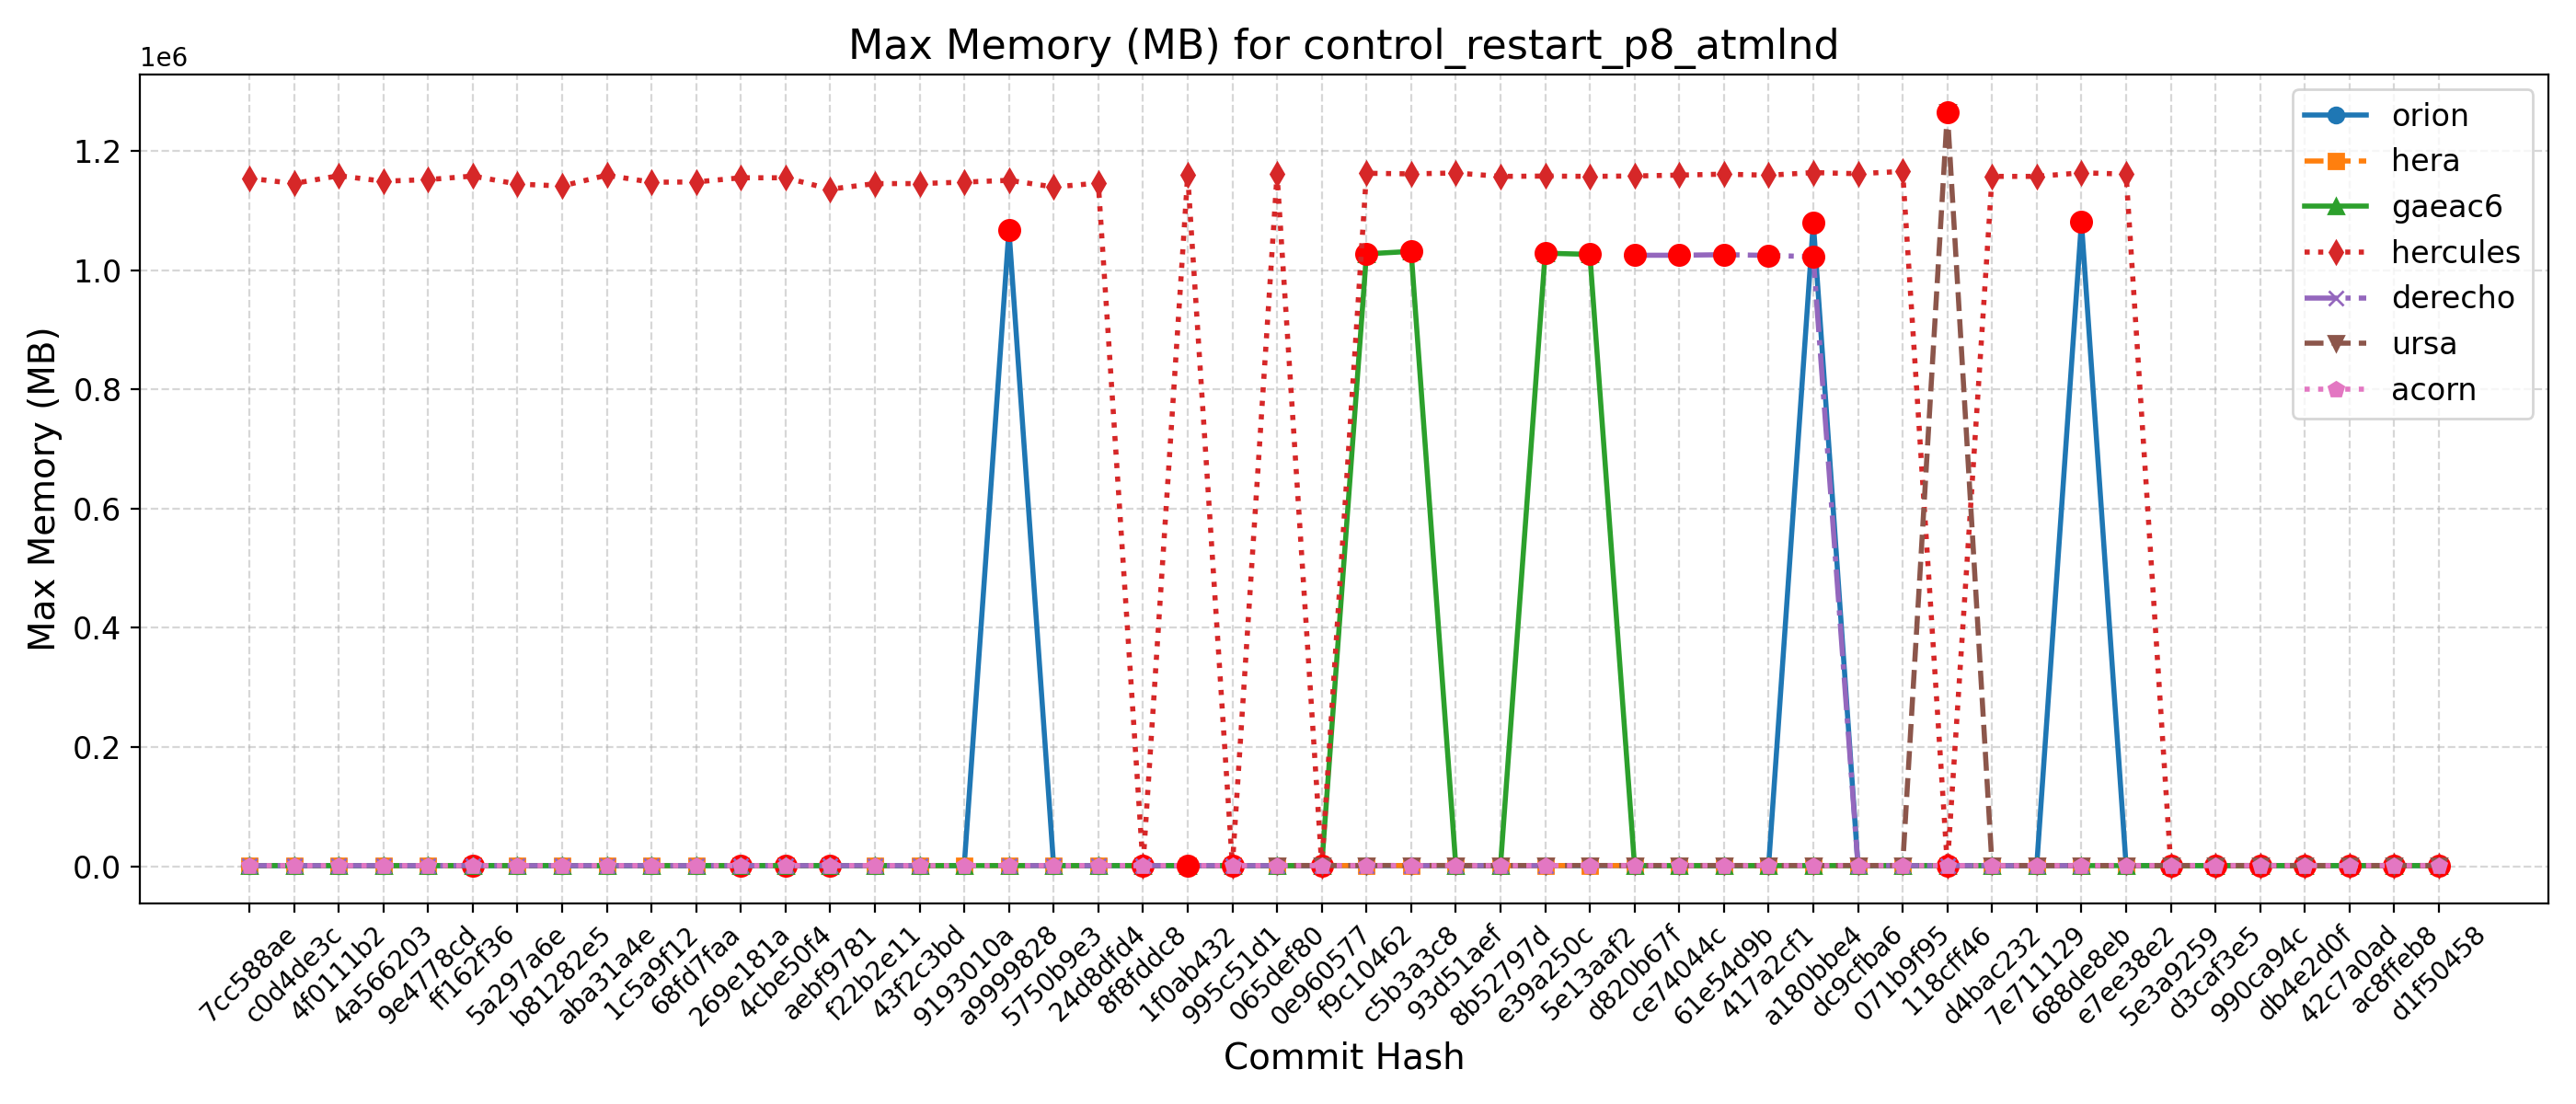

Values plotted in this chart, from the file beside it:
Hash, Date, Message, orion, hera, gaeac6, hercules, derecho, ursa, wcoss2, acorn
d1f50458, 2025-09-23, Automatically add new PRs to WM PR Proje…, 1086, 1102, 1031, 1167, , 1261, , 1029
ac8ffeb8, 2025-09-23, Update default_vars for stochastic physi…, 1086, 1102, 1031, 1167, , 1261, , 1029
42c7a0ad, 2025-09-22, Send surface ocean currents to ATM for S…, 1079, 1105, 1031, 1164, , 1225, , 1032
db4e2d0f, 2025-09-18, Replace icplocn2atm (integer) with use_o…, 1083, 1103, 1028, 1169, , 1280, , 1028
990ca94c, 2025-09-16, Update tests such that LSM and LANDICE a…, 1086, 1107, 1028, 1164, , 1276, , 1028
d3caf3e5, 2025-09-15, update mom6 to its main repo. 20250818 c…, 1081, 1098, 1030, 1160, , 1271, , 1028
5e3a9259, 2025-09-10, Introduce tuning parameter for convectiv…, 1062, 1096, 1028, 1163, , 1233, , 1032
e7ee38e2, 2025-09-08, Scale-aware 3DTKE EDMF and TTE-EDMF GFS …, 1081, 1101, 1027, 1161544, , 1243, , 1027
688de8eb, 2025-09-04, Fix default cdmbgwd settings (#2788), 1081252, 1100, 1032, 1163712, 1025, 1212, , 1030
7e711129, 2025-09-02, Use container with spack stack 1.9.2 (#2…, 1085, 1103, 1030, 1157712, 1025, 1257, , 1028
d4bac232, 2025-08-29, MPAS dycore + Atmosphere Generalization …, 1085, 1103, 1030, 1157712, 1025, 1257, , 1028
118cff46, 2025-08-25, Add FV3 grid mask for regional domains t…, 1083, 1100, 1027, 1161, 1029, 1265916, , 1024
071b9f95, 2025-08-22, Fix Restart IAU and Ultra-Low Reproducib…, 1083, 1102, 1028, 1166084, 1021, 1270, , 1026
dc9cfba6, 2025-08-19, Update CICE through 2025-07 and switch t…, 1078, 1098, 1028, 1162184, 1024, 1238, , 1026
a180bbe4, 2025-08-15, FV3: Fix Prate_avg and UPP call freq + F…, 1080636, 1099, 1028, 1164084, 1022936, 1228, , 1031
417a2cf1, 2025-08-13, Fix conus13km tests restart and decompos…, 1083, 1105, 1029, 1159632, 1025108, 1230, , 1025
61e54d9b, 2025-08-11, Add two-way ocean-wave coupling feature …, 1082, 1100, 1028, 1161464, 1026292, 1257, , 1025
ce74044c, 2025-08-06, Create a user-friendly "process model" t…, 1066, 1106, 1027, 1159832, 1025368, 1243, , 1025
d820b67f, 2025-08-01, Update GOCART to v2.4.3 (#2819), 1081, 1090, 1027, 1158372, 1025328, 1243, , 1025
5e13aaf2, 2025-07-29, Update DATM meshes and switch to bilinea…, 1079, 1101, 1026816, 1157708, , 1250, , 1025
e39a250c, 2025-07-24, Update FV3 hash to include UPP ss192/Urs…, 1081, 1098, 1028832, 1158228, 1036, 1200, , 1026
8b52797d, 2025-07-21, Combination of 2684,2707,2771 (MERRA2 3-…, 1084, 1109, 1024, 1157692, 1026, 1233, , 1024
93d51aef, 2025-07-17, Exporting Canopy Variables from AQM to F…, 1088, 1095, 1029, 1163392, 1022, 1278, , 1022
c5b3a3c8, 2025-07-14, GFDLMP-v3 and TEMPO MP microphysics (#25…, 1082, 1105, 1031828, 1161916, 1039, 1271, , 1025
f9c10462, 2025-07-11, Combination of several CCPP-physics PRs …, 1087, 1108, 1027696, 1162968, 1027, 1269, , 1024
0e960577, 2025-07-09, Combination #2777 (maintask writes CMEPS…, 1081, 1101, 1026, 1162, 1021, 1232, , 1022
065def80, 2025-07-07, Port UFS-WM to Ursa (#2471), 1080, 1099, 1024, 1161884, 1021, 1276, , 1026
995c51d1, 2025-07-03, Upgrade UFS-WM to spack-stack/1.9.2 (#26…, 1080, 1099, 1024, 1163, 1021, , , 1026
1f0ab432, 2025-07-01, Reduce WW3 memory use (#2624), 1078, 1099, 1044, 1160388, 1044, , , 1043
8f8fddc8, 2025-06-30, Bring in scale-aware 3DTKE related chang…, 1069, 1107, 1041, 1140, 1031, , , 1035
24d8dfd4, 2025-06-26, Slight modification in orographic gravit…, 1076, 1103, 1038, 1146384, 1027, , , 1032
5750b9e3, 2025-06-20, gcycle update (#2747), 1078, 1101, 1042, 1139936, 1033, , , 1032
a9999828, 2025-06-12, Add a new parameter in dycore to control…, 1068040, 1092, 1036, 1151104, 1030, , , 1032
9193010a, 2025-06-06, In Noah-MP, set zero for canopy liquid a…, 1071, 1096, 1024, 1148100, , , , 1028
43f2c3bd, 2025-06-04, Urgent Documentation Update for HSD Capa…, 1072, 1093, 1035, 1145600, 1034, , , 1032
f22b2e11, 2025-06-02, Bug fix for surface roughness calculatio…, 1072, 1093, 1035, 1145600, 1034, , , 1032
aebf9781, 2025-05-27, Fix bug to improve wave initialization b…, 1075, 1082, 1037, 1136232, 1033, , , 1031
4cbe50f4, 2025-05-23, Add idealized, regional tropical cyclone…, 1065, 1079, 1042, 1155364, 1037, , , 1032
269e181a, 2025-05-23, Add GFSv17 IAU restart tests without wav…, 1065, 1079, 1042, 1155364, 1037, , , 1032
68fd7faa, 2025-05-15, Enable Hera, Hercules Gnu tests: cpld_de…, 1081, 1107, 1037, 1148368, 1036, , , 1032
1c5a9f12, 2025-05-09, Add "ultra low" coupled configurations t…, 1081, 1107, 1037, 1147884, 1036, , , 1032
aba31a4e, 2025-05-06, Resolve miscellaneous WM issues and upda…, 1073, 1088, 1035, 1159676, 1029, , , 1031
b81282e5, 2025-05-05, Switch to vector remapping and bilinear …, 1073, 1088, 1035, 1141524, 1029, , , 1031
5a297a6e, 2025-05-02, improve coupled model startup cost for w…, 1071, 1089, 1039, 1144836, 1029, , , 1034
ff162f36, 2025-05-01, NSSL MP scheme updates + Stochastic Phys…, 1073, 1081, 1038, 1158208, 1032, , , 1028
9e4778cd, 2025-04-25, Loosen restriction on optional arguments…, 1068, 1086, 1021, 1152272, 1029, , , 1027
4a566203, 2025-04-23, CMake Atmosphere Dycore Generalization +…, 1077, 1086, 1037, 1149576, 1036, , , 1027
4f0111b2, 2025-04-21, Add CMEPS log file at restart write; IAU…, 1074, 1090, 1039, 1158772, 1032, , , 1027
c0d4de3c, 2025-04-18, Update mom6 to its main repository 20250…, 1068, 1087, 1039, 1145792, 1035, , , 1029
7cc588ae, 2025-04-16, Add PIO configuration variables for CMEP…, 1077, 1111, 1038, 1154568, 1032, , , 1027
